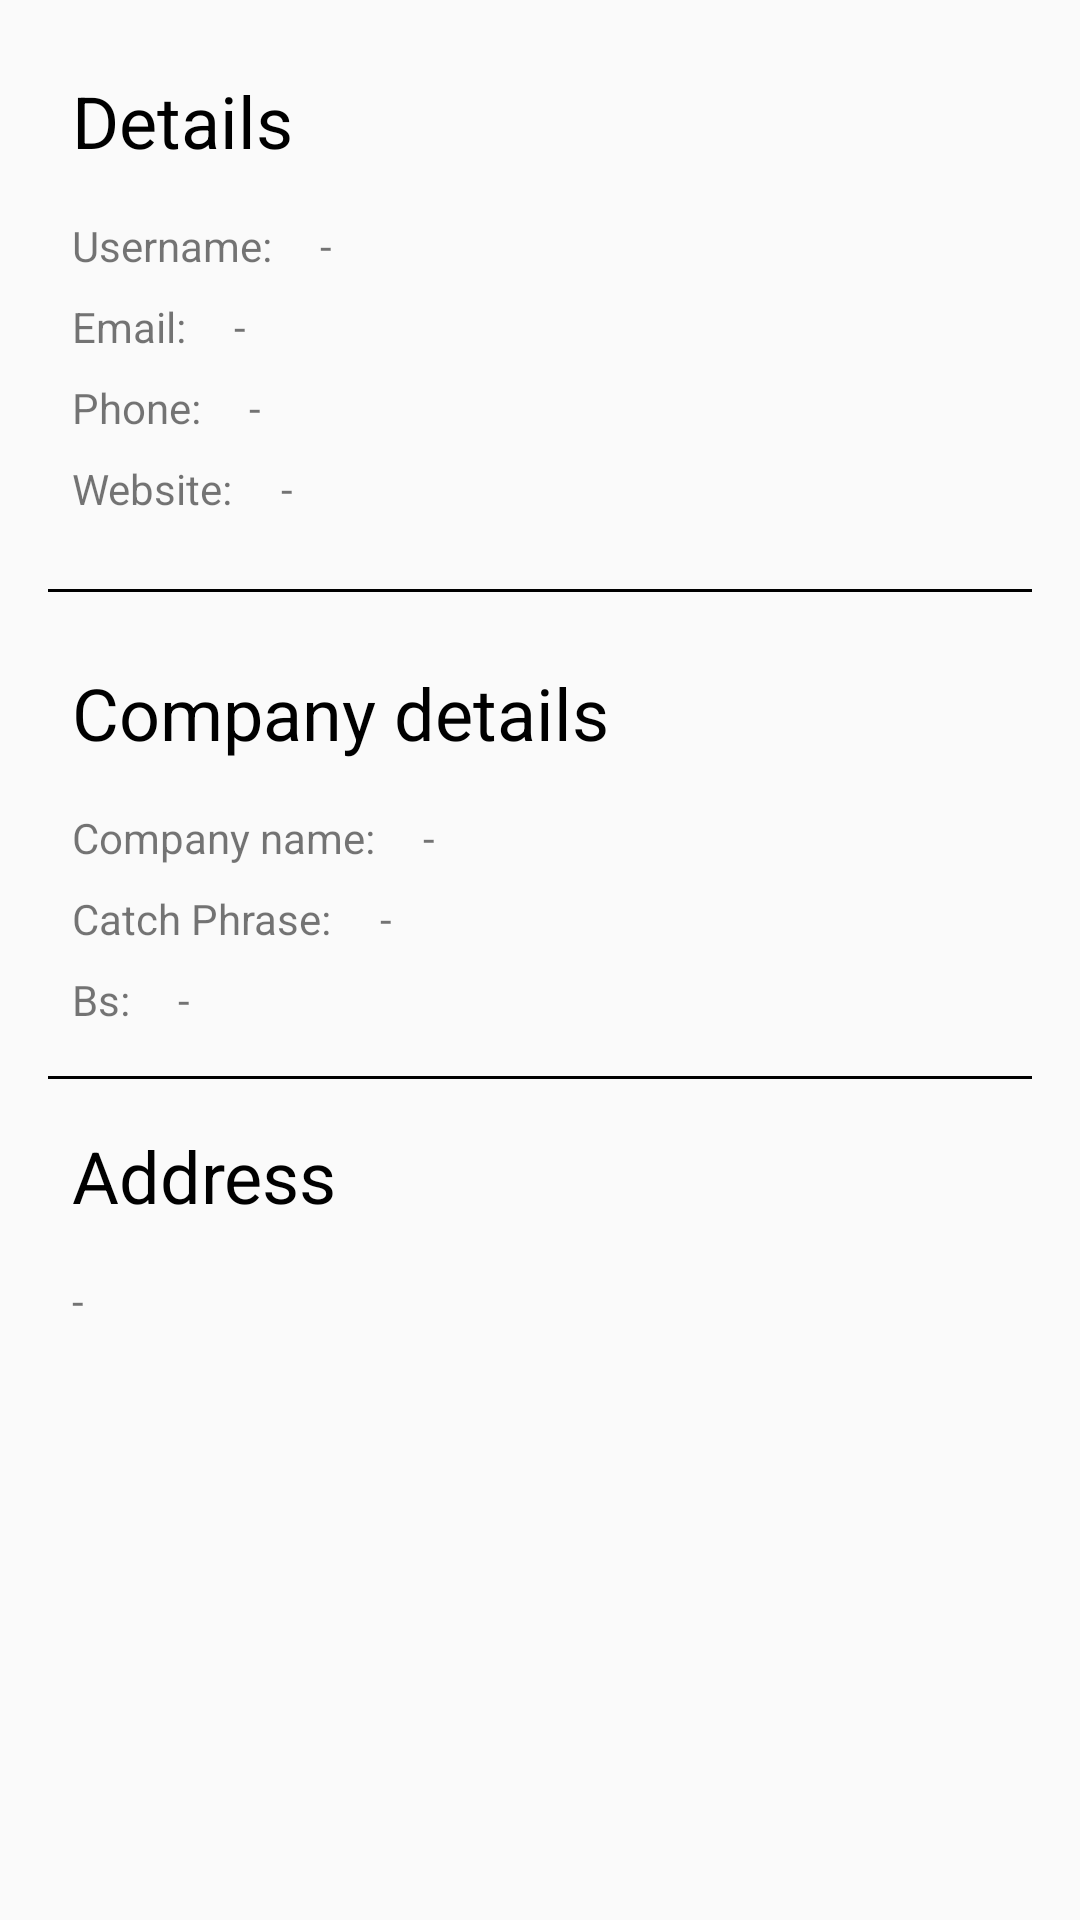

Reconstruct the res/layout file that produces this screen, plus the resources it refers to.
<!-- AndroidManifest.xml: application theme Theme.AppCompat.Light.NoActionBar -->
<!-- res/layout/activity_empoyee_detais.xml -->
<?xml version="1.0" encoding="utf-8"?>
<androidx.constraintlayout.widget.ConstraintLayout xmlns:android="http://schemas.android.com/apk/res/android"
    xmlns:app="http://schemas.android.com/apk/res-auto"
    xmlns:tools="http://schemas.android.com/tools"
    android:layout_width="match_parent"
    android:layout_height="match_parent"
    tools:context=".view.EmployeeDetailsActivity">

    <androidx.constraintlayout.widget.ConstraintLayout
        android:id="@+id/clTop"
        android:layout_width="0dp"
        android:layout_height="@dimen/_184sdp"
        app:layout_constraintEnd_toEndOf="parent"
        app:layout_constraintStart_toStartOf="parent"
        app:layout_constraintTop_toTopOf="parent">

        <ImageView
            android:scaleType="centerCrop"
            android:id="@+id/imgPerson"
            android:layout_width="match_parent"
            android:layout_height="match_parent"
            android:src="@color/placeholder"
            android:contentDescription="@string/image" />

        <TextView
            android:textColor="@color/white"
            android:textSize="24sp"
            android:id="@+id/tvPersonName"
            android:layout_width="wrap_content"
            android:layout_height="wrap_content"
            android:layout_marginStart="24dp"
            android:layout_marginBottom="24dp"
            android:text="@string/underscore"
            app:layout_constraintBottom_toBottomOf="parent"
            app:layout_constraintEnd_toEndOf="parent"
            app:layout_constraintHorizontal_bias="0.0"
            app:layout_constraintStart_toStartOf="parent" />


    </androidx.constraintlayout.widget.ConstraintLayout>

    <TextView
        android:textColor="@color/black"
        android:textSize="24sp"
        android:id="@+id/tvDetails"
        android:layout_width="wrap_content"
        android:layout_height="wrap_content"
        android:layout_marginStart="24dp"
        android:layout_marginTop="24dp"
        android:layout_marginEnd="24dp"
        android:text="@string/details"
        app:layout_constraintEnd_toEndOf="parent"
        app:layout_constraintHorizontal_bias="0.0"
        app:layout_constraintStart_toStartOf="parent"
        app:layout_constraintTop_toBottomOf="@+id/clTop" />

    <TextView
        android:id="@+id/tvLabelUserName"
        android:layout_width="wrap_content"
        android:layout_height="wrap_content"
        android:layout_marginTop="16dp"
        android:text="@string/username"
        app:layout_constraintStart_toStartOf="@+id/tvDetails"
        app:layout_constraintTop_toBottomOf="@+id/tvDetails" />

    <TextView
        android:id="@+id/tvUserName"
        android:layout_width="wrap_content"
        android:layout_height="wrap_content"
        android:layout_marginStart="16dp"
        android:layout_marginEnd="24dp"
        android:text="@string/underscore"
        app:layout_constraintBottom_toBottomOf="@+id/tvLabelUserName"
        app:layout_constraintEnd_toEndOf="parent"
        app:layout_constraintHorizontal_bias="0.0"
        app:layout_constraintStart_toEndOf="@+id/tvLabelUserName"
        app:layout_constraintTop_toTopOf="@+id/tvLabelUserName" />

    <TextView
        android:id="@+id/tvLabelEmail"
        android:layout_width="wrap_content"
        android:layout_height="wrap_content"
        android:layout_marginTop="8dp"
        android:text="@string/email"
        app:layout_constraintStart_toStartOf="@+id/tvLabelUserName"
        app:layout_constraintTop_toBottomOf="@+id/tvLabelUserName" />

    <TextView
        android:id="@+id/tvEmail"
        android:layout_width="wrap_content"
        android:layout_height="wrap_content"
        android:layout_marginStart="16dp"
        android:layout_marginEnd="24dp"
        android:text="@string/underscore"
        app:layout_constraintBottom_toBottomOf="@+id/tvLabelEmail"
        app:layout_constraintEnd_toEndOf="parent"
        app:layout_constraintHorizontal_bias="0.0"
        app:layout_constraintStart_toEndOf="@+id/tvLabelEmail"
        app:layout_constraintTop_toTopOf="@+id/tvLabelEmail" />

    <TextView
        android:id="@+id/tvLabelPhone"
        android:layout_width="wrap_content"
        android:layout_height="wrap_content"
        android:layout_marginTop="8dp"
        android:text="@string/phone"
        app:layout_constraintStart_toStartOf="@+id/tvLabelEmail"
        app:layout_constraintTop_toBottomOf="@+id/tvLabelEmail" />

    <TextView
        android:id="@+id/tvPhone"
        android:layout_width="wrap_content"
        android:layout_height="wrap_content"
        android:layout_marginStart="16dp"
        android:layout_marginEnd="24dp"
        android:text="@string/underscore"
        app:layout_constraintBottom_toBottomOf="@+id/tvLabelPhone"
        app:layout_constraintEnd_toEndOf="parent"
        app:layout_constraintHorizontal_bias="0.0"
        app:layout_constraintStart_toEndOf="@+id/tvLabelPhone"
        app:layout_constraintTop_toTopOf="@+id/tvLabelPhone" />

    <TextView
        android:id="@+id/tvLabelWebSite"
        android:layout_width="wrap_content"
        android:layout_height="wrap_content"
        android:layout_marginTop="8dp"
        android:text="@string/website"
        app:layout_constraintStart_toStartOf="@+id/tvLabelPhone"
        app:layout_constraintTop_toBottomOf="@+id/tvLabelPhone" />

    <TextView
        android:id="@+id/tvWebSite"
        android:layout_width="wrap_content"
        android:layout_height="wrap_content"
        android:layout_marginStart="16dp"
        android:layout_marginEnd="24dp"
        android:text="@string/underscore"
        app:layout_constraintBottom_toBottomOf="@+id/tvLabelWebSite"
        app:layout_constraintEnd_toEndOf="parent"
        app:layout_constraintHorizontal_bias="0.0"
        app:layout_constraintStart_toEndOf="@+id/tvLabelWebSite"
        app:layout_constraintTop_toTopOf="@+id/tvLabelWebSite" />

    <View
        android:id="@+id/view1"
        android:layout_width="0dp"
        android:layout_height="1dp"
        android:layout_marginStart="16dp"
        android:layout_marginTop="24dp"
        android:layout_marginEnd="16dp"
        android:background="@color/black"
        app:layout_constraintEnd_toEndOf="parent"
        app:layout_constraintStart_toStartOf="parent"
        app:layout_constraintTop_toBottomOf="@+id/tvLabelWebSite" />

    <TextView
        android:textSize="24sp"
        android:textColor="@color/black"
        android:id="@+id/tvCompanyDetails"
        android:layout_width="wrap_content"
        android:layout_height="wrap_content"
        android:layout_marginStart="24dp"
        android:layout_marginTop="24dp"
        android:layout_marginEnd="24dp"
        android:text="@string/company_details"
        app:layout_constraintEnd_toEndOf="parent"
        app:layout_constraintHorizontal_bias="0.0"
        app:layout_constraintStart_toStartOf="parent"
        app:layout_constraintTop_toBottomOf="@+id/view1" />

    <TextView
        android:id="@+id/tvLabelCompanyName"
        android:layout_width="wrap_content"
        android:layout_height="wrap_content"
        android:layout_marginTop="16dp"
        android:text="@string/company_name"
        app:layout_constraintStart_toStartOf="@+id/tvCompanyDetails"
        app:layout_constraintTop_toBottomOf="@+id/tvCompanyDetails" />

    <TextView
        android:id="@+id/tvCompanyName"
        android:layout_width="wrap_content"
        android:layout_height="wrap_content"
        android:layout_marginStart="16dp"
        android:layout_marginEnd="24dp"
        android:text="@string/underscore"
        app:layout_constraintBottom_toBottomOf="@+id/tvLabelCompanyName"
        app:layout_constraintEnd_toEndOf="parent"
        app:layout_constraintHorizontal_bias="0.0"
        app:layout_constraintStart_toEndOf="@+id/tvLabelCompanyName"
        app:layout_constraintTop_toTopOf="@+id/tvLabelCompanyName" />

    <TextView
        android:id="@+id/tvLabelCatch"
        android:layout_width="wrap_content"
        android:layout_height="wrap_content"
        android:layout_marginTop="8dp"
        android:text="@string/catch_phrase"
        app:layout_constraintStart_toStartOf="@+id/tvLabelCompanyName"
        app:layout_constraintTop_toBottomOf="@+id/tvLabelCompanyName" />

    <TextView
        android:id="@+id/tvCatch"
        android:layout_width="wrap_content"
        android:layout_height="wrap_content"
        android:layout_marginStart="16dp"
        android:layout_marginEnd="24dp"
        android:text="@string/underscore"
        app:layout_constraintBottom_toBottomOf="@+id/tvLabelCatch"
        app:layout_constraintEnd_toEndOf="parent"
        app:layout_constraintHorizontal_bias="0.0"
        app:layout_constraintStart_toEndOf="@+id/tvLabelCatch"
        app:layout_constraintTop_toTopOf="@+id/tvLabelCatch" />

    <TextView
        android:id="@+id/tvLabelBs"
        android:layout_width="wrap_content"
        android:layout_height="wrap_content"
        android:layout_marginTop="8dp"
        android:text="@string/bs"
        app:layout_constraintStart_toStartOf="@+id/tvLabelCatch"
        app:layout_constraintTop_toBottomOf="@+id/tvLabelCatch" />

    <TextView
        android:id="@+id/tvBs"
        android:layout_width="wrap_content"
        android:layout_height="wrap_content"
        android:layout_marginStart="16dp"
        android:layout_marginEnd="24dp"
        android:text="@string/underscore"
        app:layout_constraintBottom_toBottomOf="@+id/tvLabelBs"
        app:layout_constraintEnd_toEndOf="parent"
        app:layout_constraintHorizontal_bias="0.0"
        app:layout_constraintStart_toEndOf="@+id/tvLabelBs"
        app:layout_constraintTop_toTopOf="@+id/tvLabelBs" />

    <View
        android:background="@color/black"
        android:id="@+id/view2"
        android:layout_width="match_parent"
        android:layout_height="1dp"
        android:layout_marginStart="16dp"
        android:layout_marginTop="16dp"
        android:layout_marginEnd="16dp"
        app:layout_constraintEnd_toEndOf="parent"
        app:layout_constraintHorizontal_bias="0.0"
        app:layout_constraintStart_toStartOf="parent"
        app:layout_constraintTop_toBottomOf="@+id/tvLabelBs" />

    <TextView
        android:textSize="24sp"
        android:textColor="@color/black"
        android:id="@+id/tvAddress"
        android:layout_width="wrap_content"
        android:layout_height="wrap_content"
        android:layout_marginStart="24dp"
        android:layout_marginTop="16dp"
        android:layout_marginEnd="24dp"
        android:text="@string/address"
        app:layout_constraintEnd_toEndOf="parent"
        app:layout_constraintHorizontal_bias="0.0"
        app:layout_constraintStart_toStartOf="parent"
        app:layout_constraintTop_toBottomOf="@+id/view2" />

    <TextView
        android:id="@+id/tvAddressDetails"
        android:layout_width="0dp"
        android:layout_height="wrap_content"
        android:layout_marginTop="16dp"
        android:layout_marginEnd="24dp"
        android:layout_marginBottom="16dp"
        android:text="@string/underscore"
        app:layout_constraintBottom_toBottomOf="parent"
        app:layout_constraintEnd_toEndOf="parent"
        app:layout_constraintHorizontal_bias="0.0"
        app:layout_constraintStart_toStartOf="@+id/tvAddress"
        app:layout_constraintTop_toBottomOf="@+id/tvAddress"
        app:layout_constraintVertical_bias="0.0" />
</androidx.constraintlayout.widget.ConstraintLayout>
<!-- resources referenced by this layout -->
<resources>
  <color name="black">#FF000000</color>
  <color name="placeholder">#E6E6E6</color>
  <color name="white">#FFFFFFFF</color>
  <string name="address">Address</string>
  <string name="bs">Bs:</string>
  <string name="catch_phrase">Catch Phrase:</string>
  <string name="company_details">Company details</string>
  <string name="company_name">Company name:</string>
  <string name="details">Details</string>
  <string name="email">Email:</string>
  <string name="image">image</string>
  <string name="phone">Phone:</string>
  <string name="underscore">-</string>
  <string name="username">Username:</string>
  <string name="website">Website:</string>
</resources>
